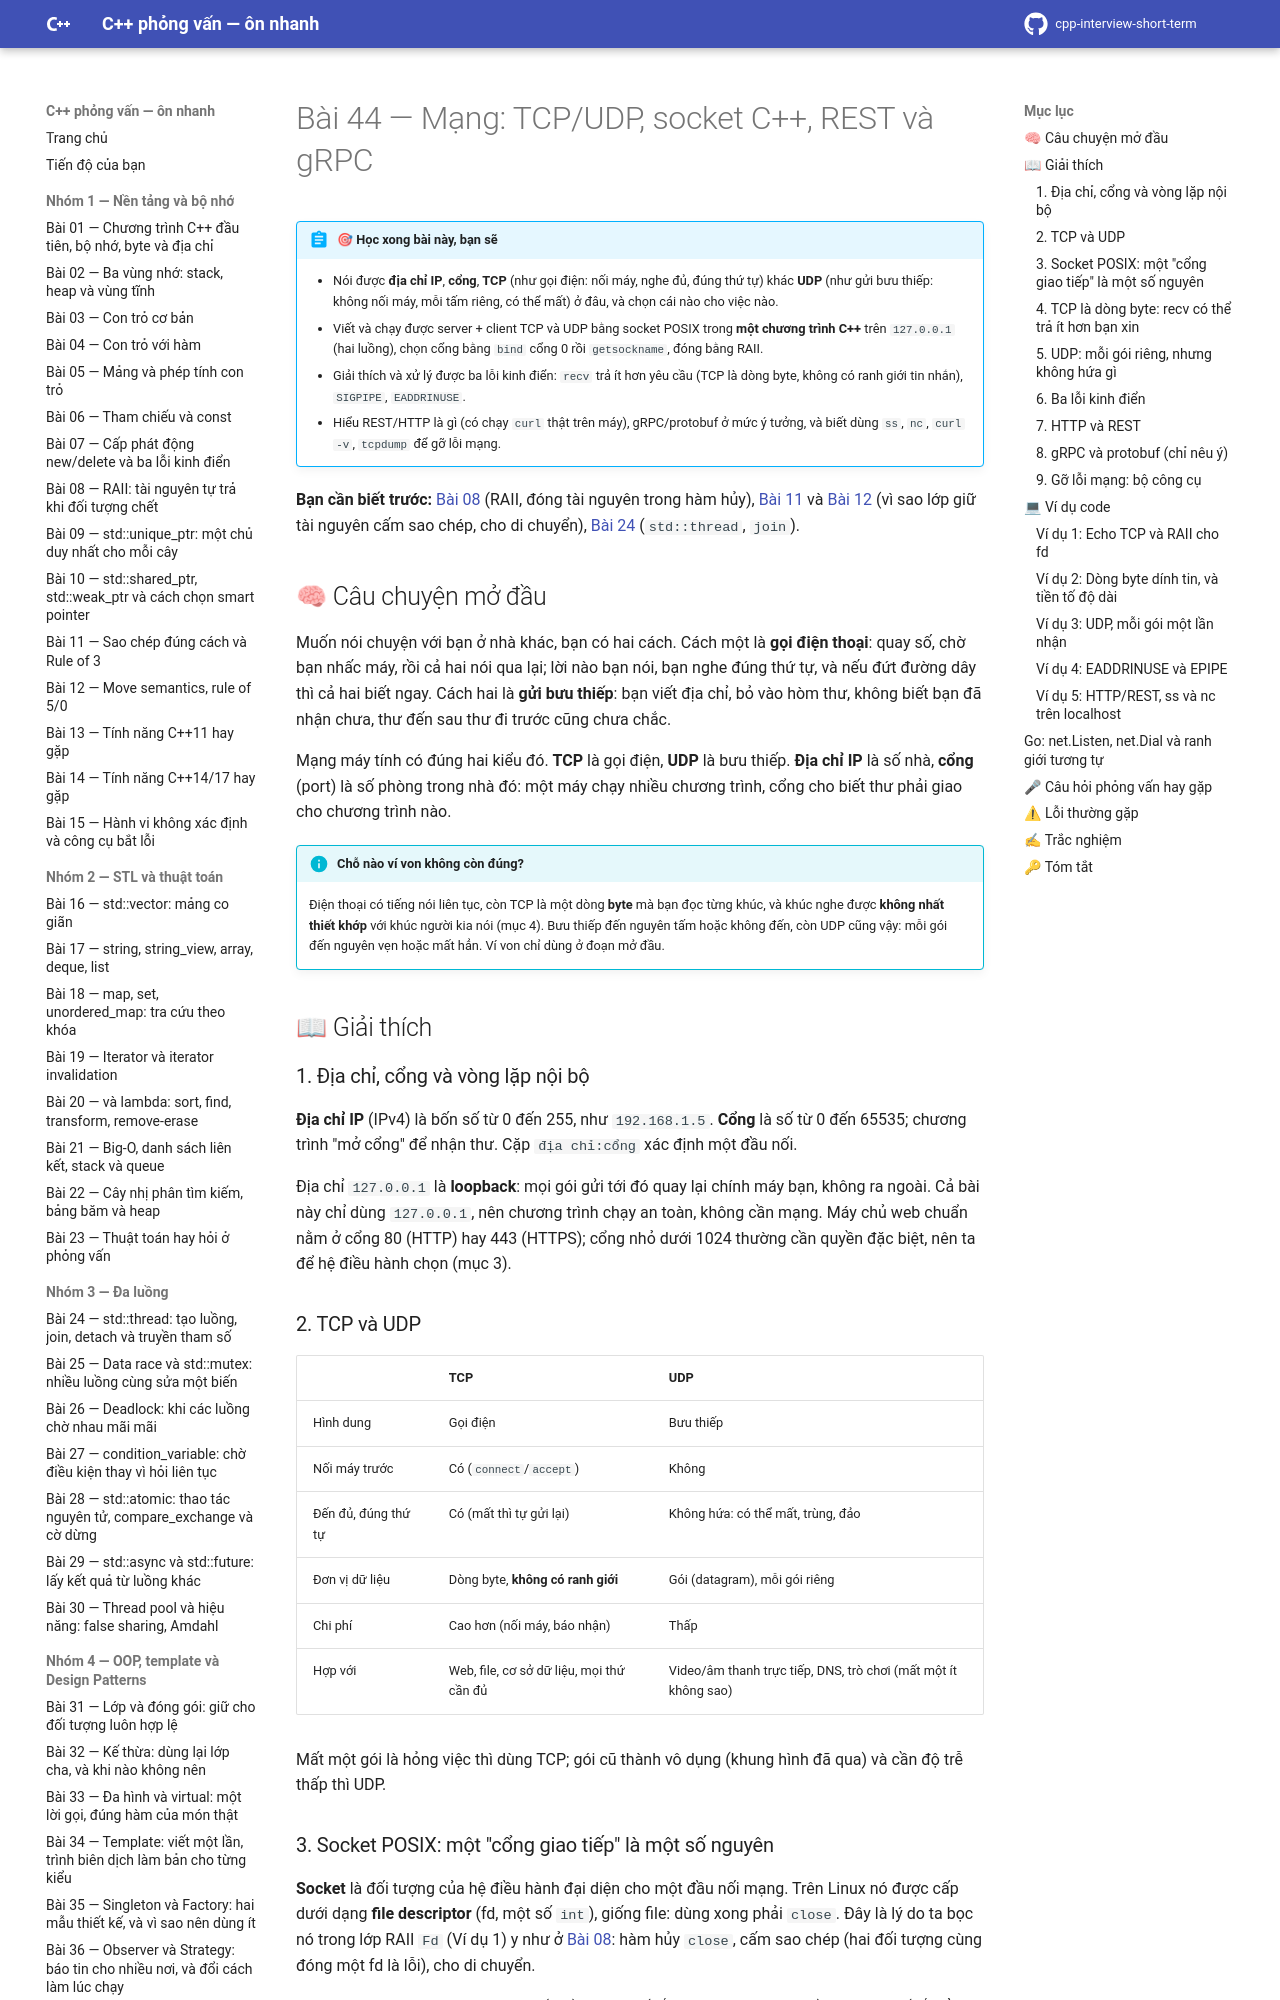

repository: hungnguyen010518/cpp-interview-short-term · page: nhom-5-he-thong-quy-trinh/44-mang-socket/index.html · generator: mkdocs

# Bài 44 — Mạng: TCP/UDP, socket C++, REST và gRPC

!!! abstract "🎯 Học xong bài này, bạn sẽ"
    - Nói được **địa chỉ IP**, **cổng**, **TCP** (như gọi điện: nối máy, nghe đủ, đúng thứ tự) khác **UDP** (như gửi bưu thiếp: không nối máy, mỗi tấm riêng, có thể mất) ở đâu, và chọn cái nào cho việc nào.
    - Viết và chạy được server + client TCP và UDP bằng socket POSIX trong **một chương trình C++** trên `127.0.0.1` (hai luồng), chọn cổng bằng `bind` cổng 0 rồi `getsockname`, đóng bằng RAII.
    - Giải thích và xử lý được ba lỗi kinh điển: `recv` trả ít hơn yêu cầu (TCP là dòng byte, không có ranh giới tin nhắn), `SIGPIPE`, `EADDRINUSE`.
    - Hiểu REST/HTTP là gì (có chạy `curl` thật trên máy), gRPC/protobuf ở mức ý tưởng, và biết dùng `ss`, `nc`, `curl -v`, `tcpdump` để gỡ lỗi mạng.

**Bạn cần biết trước:** [Bài 08](../nhom-1-nen-tang-bo-nho/08-raii.md) (RAII, đóng tài nguyên trong hàm hủy), [Bài 11](../nhom-1-nen-tang-bo-nho/11-sao-chep-rule-of-3.md) và [Bài 12](../nhom-1-nen-tang-bo-nho/12-move-semantics.md) (vì sao lớp giữ tài nguyên cấm sao chép, cho di chuyển), [Bài 24](../nhom-3-da-luong/24-thread-co-ban.md) (`std::thread`, `join`).

## 🧠 Câu chuyện mở đầu

Muốn nói chuyện với bạn ở nhà khác, bạn có hai cách. Cách một là **gọi điện thoại**: quay số, chờ bạn nhấc máy, rồi cả hai nói qua lại; lời nào bạn nói, bạn nghe đúng thứ tự, và nếu đứt đường dây thì cả hai biết ngay. Cách hai là **gửi bưu thiếp**: bạn viết địa chỉ, bỏ vào hòm thư, không biết bạn đã nhận chưa, thư đến sau thư đi trước cũng chưa chắc.

Mạng máy tính có đúng hai kiểu đó. **TCP** là gọi điện, **UDP** là bưu thiếp. **Địa chỉ IP** là số nhà, **cổng** (port) là số phòng trong nhà đó: một máy chạy nhiều chương trình, cổng cho biết thư phải giao cho chương trình nào.

!!! info "Chỗ nào ví von không còn đúng?"
    Điện thoại có tiếng nói liên tục, còn TCP là một dòng **byte** mà bạn đọc từng khúc, và khúc nghe được **không nhất thiết khớp** với khúc người kia nói (mục 4). Bưu thiếp đến nguyên tấm hoặc không đến, còn UDP cũng vậy: mỗi gói đến nguyên vẹn hoặc mất hẳn. Ví von chỉ dùng ở đoạn mở đầu.

## 📖 Giải thích

### 1. Địa chỉ, cổng và vòng lặp nội bộ

**Địa chỉ IP** (IPv4) là bốn số từ 0 đến 255, như `192.168.1.5`. **Cổng** là số từ 0 đến 65535; chương trình "mở cổng" để nhận thư. Cặp `địa chỉ:cổng` xác định một đầu nối.

Địa chỉ `127.0.0.1` là **loopback**: mọi gói gửi tới đó quay lại chính máy bạn, không ra ngoài. Cả bài này chỉ dùng `127.0.0.1`, nên chương trình chạy an toàn, không cần mạng. Máy chủ web chuẩn nằm ở cổng 80 (HTTP) hay 443 (HTTPS); cổng nhỏ dưới 1024 thường cần quyền đặc biệt, nên ta để hệ điều hành chọn (mục 3).

### 2. TCP và UDP

| | TCP | UDP |
|---|---|---|
| Hình dung | Gọi điện | Bưu thiếp |
| Nối máy trước | Có (`connect`/`accept`) | Không |
| Đến đủ, đúng thứ tự | Có (mất thì tự gửi lại) | Không hứa: có thể mất, trùng, đảo |
| Đơn vị dữ liệu | Dòng byte, **không có ranh giới** | Gói (datagram), mỗi gói riêng |
| Chi phí | Cao hơn (nối máy, báo nhận) | Thấp |
| Hợp với | Web, file, cơ sở dữ liệu, mọi thứ cần đủ | Video/âm thanh trực tiếp, DNS, trò chơi (mất một ít không sao) |

Mất một gói là hỏng việc thì dùng TCP; gói cũ thành vô dụng (khung hình đã qua) và cần độ trễ thấp thì UDP.
